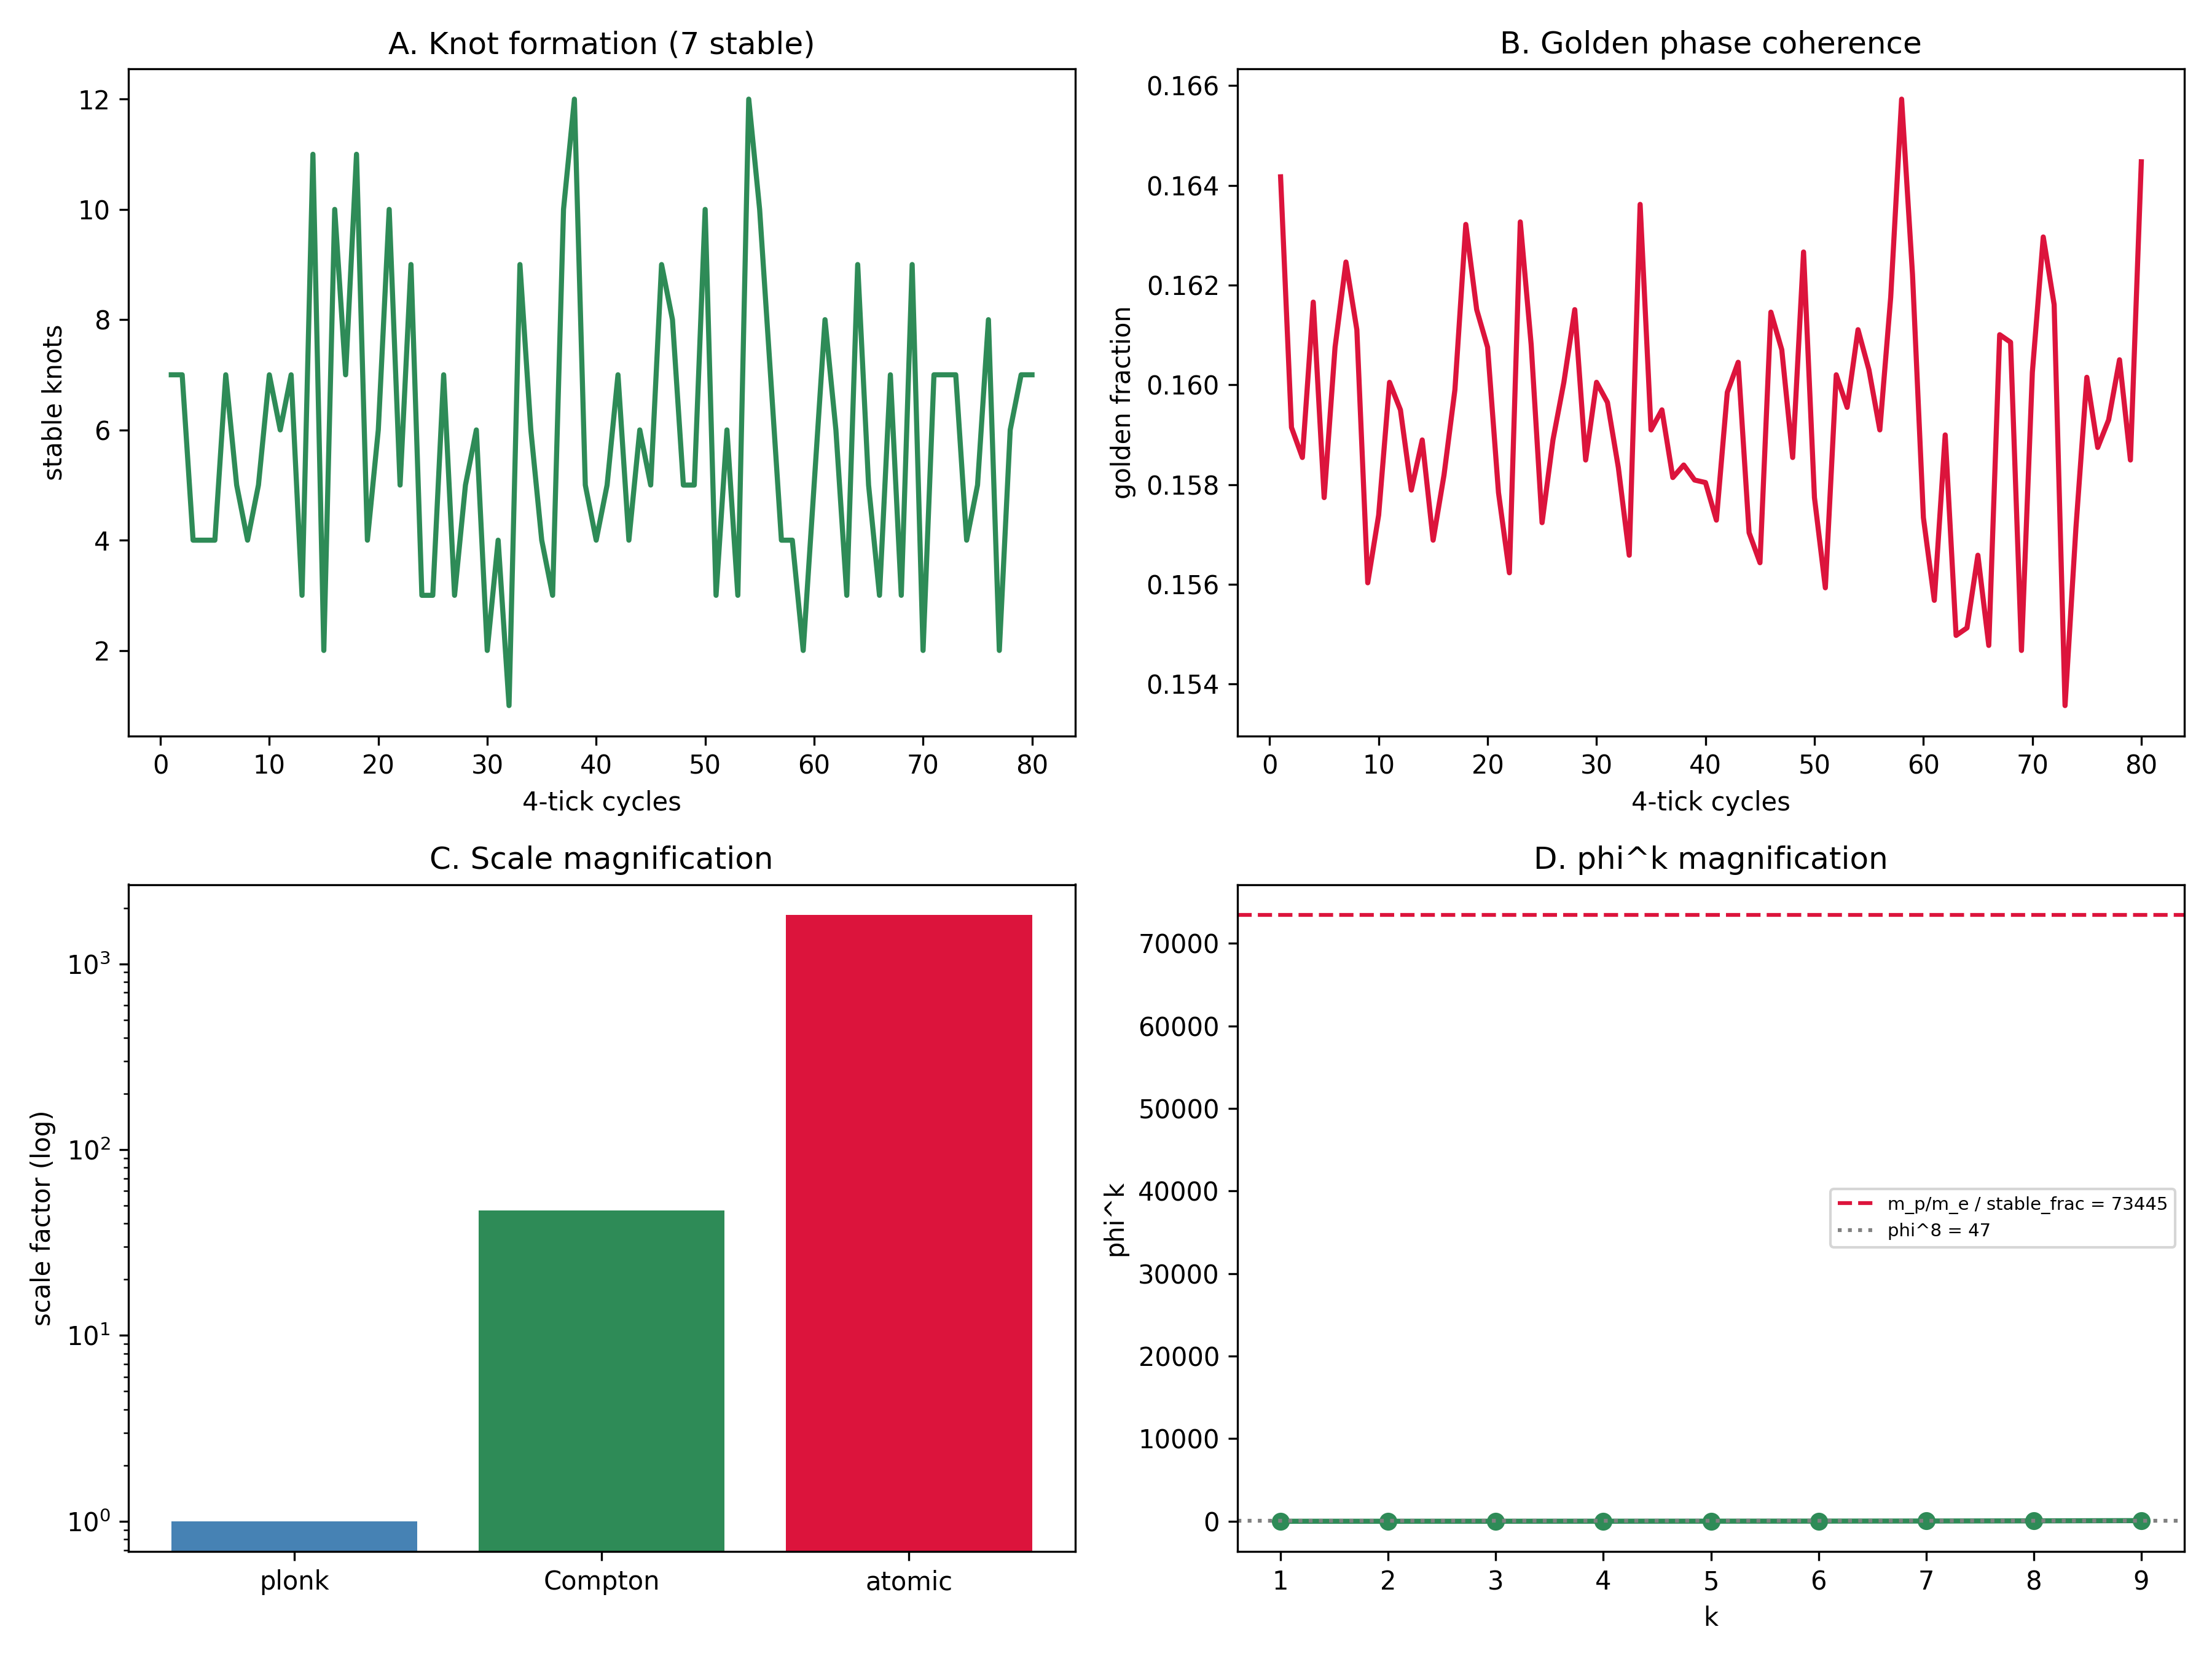

Data behind this chart, as committed beside it:
cycle, tick, n_stable, stable_fraction, golden_frac
1, 4, 7, 0.035, 0.1642
2, 8, 7, 0.035, 0.1591
3, 12, 4, 0.02, 0.1585
4, 16, 4, 0.02, 0.1617
5, 20, 4, 0.02, 0.1577
6, 24, 7, 0.035, 0.1608
7, 28, 5, 0.025, 0.1625
8, 32, 4, 0.02, 0.1611
9, 36, 5, 0.025, 0.156
10, 40, 7, 0.035, 0.1574
11, 44, 6, 0.03, 0.1601
12, 48, 7, 0.035, 0.1595
13, 52, 3, 0.015, 0.1579
14, 56, 11, 0.055, 0.1589
15, 60, 2, 0.01, 0.1569
16, 64, 10, 0.05, 0.1582
17, 68, 7, 0.035, 0.1599
18, 72, 11, 0.055, 0.1632
19, 76, 4, 0.02, 0.1615
20, 80, 6, 0.03, 0.1608
21, 84, 10, 0.05, 0.1578
22, 88, 5, 0.025, 0.1562
23, 92, 9, 0.045, 0.1633
24, 96, 3, 0.015, 0.1608
25, 100, 3, 0.015, 0.1572
26, 104, 7, 0.035, 0.1589
27, 108, 3, 0.015, 0.1601
28, 112, 5, 0.025, 0.1615
29, 116, 6, 0.03, 0.1585
30, 120, 2, 0.01, 0.1601
31, 124, 4, 0.02, 0.1596
32, 128, 1, 0.005, 0.1583
33, 132, 9, 0.045, 0.1566
34, 136, 6, 0.03, 0.1636
35, 140, 4, 0.02, 0.1591
36, 144, 3, 0.015, 0.1595
37, 148, 10, 0.05, 0.1581
38, 152, 12, 0.06, 0.1584
39, 156, 5, 0.025, 0.1581
40, 160, 4, 0.02, 0.158
41, 164, 5, 0.025, 0.1573
42, 168, 7, 0.035, 0.1598
43, 172, 4, 0.02, 0.1605
44, 176, 6, 0.03, 0.157
45, 180, 5, 0.025, 0.1564
46, 184, 9, 0.045, 0.1615
47, 188, 8, 0.04, 0.1607
48, 192, 5, 0.025, 0.1585
49, 196, 5, 0.025, 0.1627
50, 200, 10, 0.05, 0.1577
51, 204, 3, 0.015, 0.1559
52, 208, 6, 0.03, 0.1602
53, 212, 3, 0.015, 0.1595
54, 216, 12, 0.06, 0.1611
55, 220, 10, 0.05, 0.1603
56, 224, 7, 0.035, 0.1591
57, 228, 4, 0.02, 0.1618
58, 232, 4, 0.02, 0.1657
59, 236, 2, 0.01, 0.1622
60, 240, 5, 0.025, 0.1573
... 20 more rows
